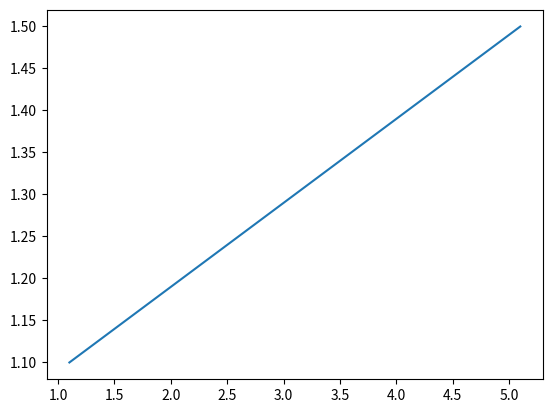

This figure's Python source:
import matplotlib.pyplot as plt
import numpy as np
plt.plot([1.1,5.1],[1.1,1.5])
plt.show()